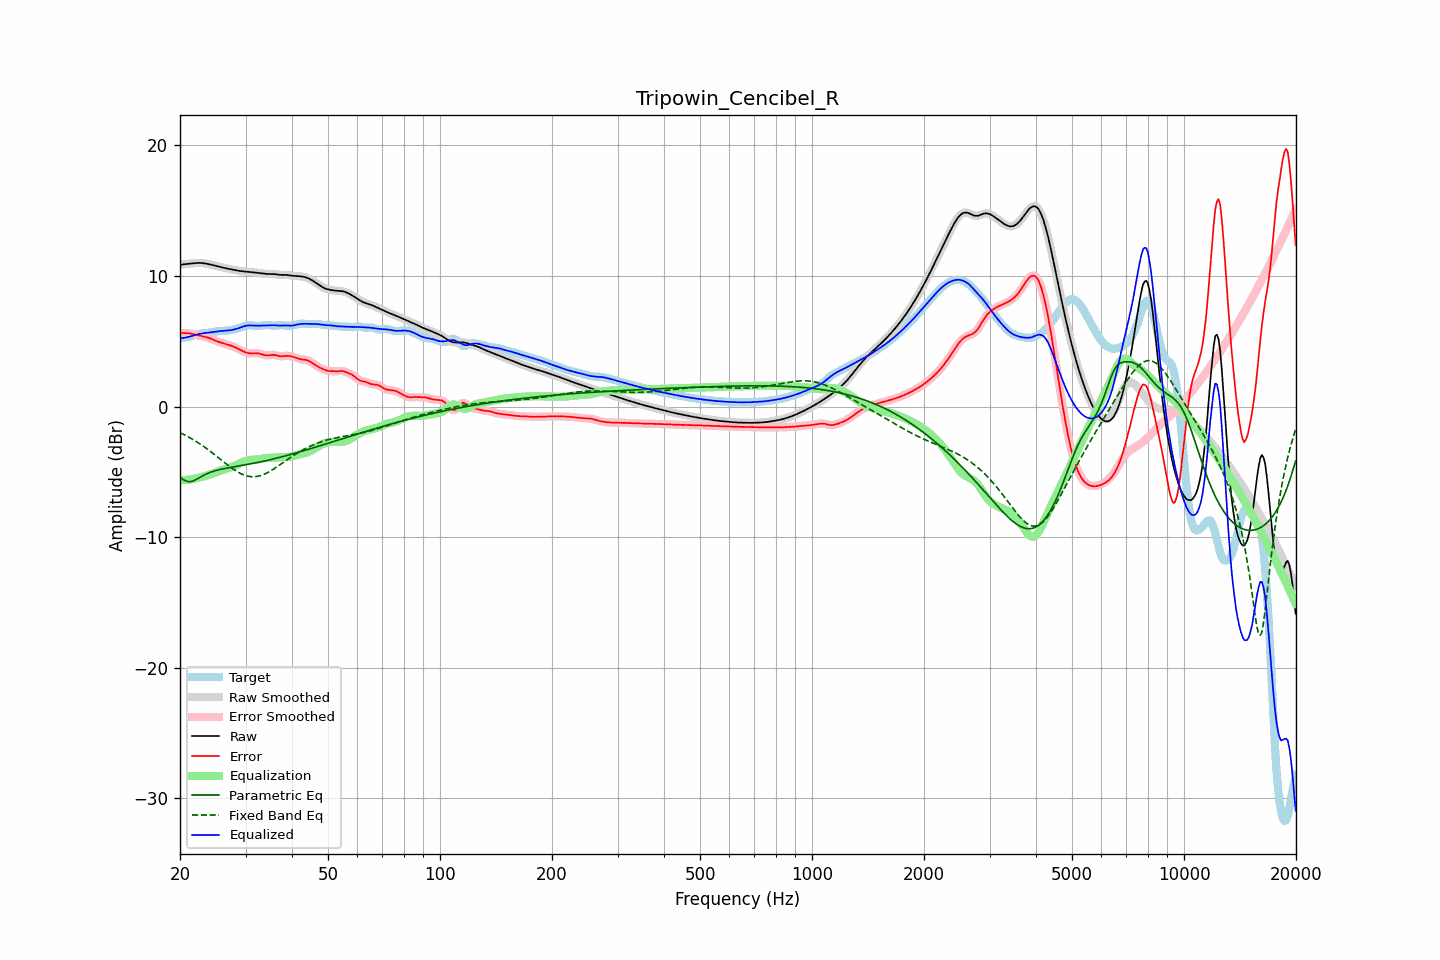

Values plotted in this chart, from the file beside it:
frequency, raw, error, smoothed, error_smoothed, equalization, parametric_eq, fixed_band_eq, equalized_raw, equalized_smoothed, target
20.00, 10.85, 5.64, 10.85, 5.64, -5.64, -5.42, -2.00, 5.22, 5.22, 5.21
20.20, 10.87, 5.63, 10.87, 5.63, -5.64, -5.51, -2.06, 5.23, 5.23, 5.24
20.40, 10.88, 5.63, 10.88, 5.63, -5.63, -5.60, -2.12, 5.25, 5.25, 5.26
20.61, 10.90, 5.62, 10.90, 5.62, -5.63, -5.66, -2.18, 5.27, 5.27, 5.27
20.81, 10.91, 5.62, 10.91, 5.62, -5.62, -5.72, -2.24, 5.29, 5.29, 5.29
21.02, 10.92, 5.61, 10.92, 5.61, -5.60, -5.74, -2.31, 5.32, 5.32, 5.31
21.23, 10.94, 5.60, 10.94, 5.60, -5.59, -5.76, -2.38, 5.35, 5.35, 5.34
21.44, 10.95, 5.58, 10.95, 5.58, -5.57, -5.73, -2.45, 5.38, 5.38, 5.37
21.66, 10.97, 5.55, 10.97, 5.55, -5.55, -5.71, -2.52, 5.42, 5.42, 5.42
21.87, 10.98, 5.52, 10.98, 5.52, -5.52, -5.65, -2.60, 5.46, 5.46, 5.46
22.09, 10.99, 5.49, 10.99, 5.49, -5.49, -5.59, -2.67, 5.50, 5.50, 5.50
22.31, 10.99, 5.45, 10.99, 5.45, -5.46, -5.52, -2.75, 5.53, 5.53, 5.54
22.54, 10.99, 5.42, 10.99, 5.42, -5.43, -5.45, -2.83, 5.56, 5.56, 5.57
22.76, 10.99, 5.40, 10.99, 5.40, -5.41, -5.38, -2.91, 5.58, 5.58, 5.59
22.99, 10.98, 5.37, 10.98, 5.37, -5.38, -5.31, -2.99, 5.60, 5.60, 5.61
23.22, 10.96, 5.35, 10.96, 5.35, -5.35, -5.25, -3.08, 5.62, 5.62, 5.61
23.45, 10.95, 5.32, 10.95, 5.32, -5.32, -5.18, -3.17, 5.63, 5.63, 5.62
23.69, 10.92, 5.29, 10.92, 5.29, -5.28, -5.13, -3.26, 5.64, 5.64, 5.63
23.92, 10.90, 5.25, 10.90, 5.25, -5.24, -5.07, -3.35, 5.66, 5.66, 5.65
24.16, 10.87, 5.20, 10.87, 5.20, -5.20, -5.03, -3.44, 5.67, 5.67, 5.67
24.40, 10.84, 5.15, 10.84, 5.15, -5.15, -4.99, -3.54, 5.69, 5.69, 5.69
24.65, 10.81, 5.10, 10.81, 5.10, -5.10, -4.95, -3.63, 5.71, 5.71, 5.71
24.89, 10.78, 5.04, 10.78, 5.05, -5.05, -4.91, -3.73, 5.73, 5.73, 5.74
25.14, 10.75, 5.00, 10.75, 5.00, -5.00, -4.88, -3.83, 5.75, 5.75, 5.76
25.39, 10.72, 4.95, 10.72, 4.95, -4.96, -4.85, -3.93, 5.76, 5.76, 5.77
25.65, 10.69, 4.91, 10.69, 4.91, -4.91, -4.82, -4.03, 5.78, 5.78, 5.78
25.91, 10.66, 4.87, 10.66, 4.87, -4.87, -4.79, -4.12, 5.78, 5.78, 5.79
26.16, 10.63, 4.83, 10.63, 4.83, -4.83, -4.77, -4.22, 5.79, 5.79, 5.79
26.43, 10.60, 4.80, 10.60, 4.80, -4.80, -4.74, -4.32, 5.80, 5.80, 5.80
26.69, 10.57, 4.76, 10.57, 4.76, -4.76, -4.72, -4.42, 5.81, 5.81, 5.81
26.96, 10.55, 4.73, 10.55, 4.73, -4.73, -4.69, -4.51, 5.82, 5.82, 5.82
27.23, 10.52, 4.69, 10.52, 4.69, -4.69, -4.67, -4.60, 5.84, 5.84, 5.83
27.50, 10.50, 4.65, 10.50, 4.65, -4.64, -4.65, -4.70, 5.86, 5.86, 5.85
27.77, 10.48, 4.60, 10.48, 4.60, -4.60, -4.63, -4.78, 5.88, 5.88, 5.87
28.05, 10.45, 4.55, 10.45, 4.55, -4.54, -4.61, -4.87, 5.91, 5.91, 5.90
28.33, 10.43, 4.49, 10.43, 4.49, -4.48, -4.59, -4.94, 5.94, 5.94, 5.94
28.62, 10.41, 4.43, 10.41, 4.43, -4.42, -4.57, -5.02, 5.98, 5.98, 5.98
28.90, 10.38, 4.36, 10.38, 4.36, -4.36, -4.54, -5.08, 6.02, 6.02, 6.02
29.19, 10.37, 4.30, 10.37, 4.30, -4.30, -4.52, -5.15, 6.07, 6.07, 6.07
29.48, 10.35, 4.24, 10.35, 4.24, -4.24, -4.50, -5.20, 6.11, 6.11, 6.11
29.78, 10.34, 4.19, 10.34, 4.18, -4.19, -4.48, -5.25, 6.15, 6.15, 6.15
30.08, 10.33, 4.14, 10.33, 4.14, -4.15, -4.46, -5.29, 6.18, 6.18, 6.19
30.38, 10.32, 4.10, 10.32, 4.10, -4.12, -4.43, -5.33, 6.20, 6.20, 6.22
30.68, 10.31, 4.08, 10.31, 4.08, -4.09, -4.41, -5.35, 6.21, 6.21, 6.23
30.99, 10.29, 4.07, 10.29, 4.07, -4.08, -4.39, -5.37, 6.21, 6.21, 6.23
31.30, 10.28, 4.07, 10.28, 4.07, -4.08, -4.37, -5.37, 6.20, 6.20, 6.21
31.61, 10.27, 4.07, 10.27, 4.08, -4.07, -4.34, -5.38, 6.20, 6.20, 6.19
31.93, 10.25, 4.08, 10.25, 4.08, -4.06, -4.32, -5.36, 6.19, 6.19, 6.17
32.24, 10.24, 4.08, 10.24, 4.08, -4.05, -4.29, -5.35, 6.19, 6.19, 6.16
32.57, 10.23, 4.07, 10.23, 4.06, -4.04, -4.27, -5.32, 6.19, 6.19, 6.16
32.89, 10.21, 4.04, 10.21, 4.03, -4.02, -4.24, -5.29, 6.20, 6.20, 6.18
33.22, 10.19, 4.00, 10.19, 4.00, -3.99, -4.21, -5.25, 6.20, 6.20, 6.20
33.55, 10.18, 3.95, 10.18, 3.96, -3.97, -4.19, -5.20, 6.20, 6.20, 6.22
33.89, 10.16, 3.92, 10.16, 3.93, -3.96, -4.16, -5.15, 6.20, 6.20, 6.24
34.23, 10.15, 3.91, 10.15, 3.91, -3.94, -4.13, -5.09, 6.21, 6.21, 6.24
34.57, 10.14, 3.91, 10.15, 3.92, -3.94, -4.10, -5.02, 6.21, 6.21, 6.23
34.92, 10.14, 3.93, 10.14, 3.93, -3.93, -4.08, -4.96, 6.21, 6.21, 6.21
35.27, 10.15, 3.95, 10.14, 3.95, -3.93, -4.05, -4.88, 6.22, 6.22, 6.20
35.62, 10.14, 3.96, 10.14, 3.95, -3.92, -4.02, -4.81, 6.22, 6.22, 6.19
35.97, 10.13, 3.95, 10.13, 3.94, -3.91, -3.99, -4.73, 6.22, 6.22, 6.19
... 635 more rows
